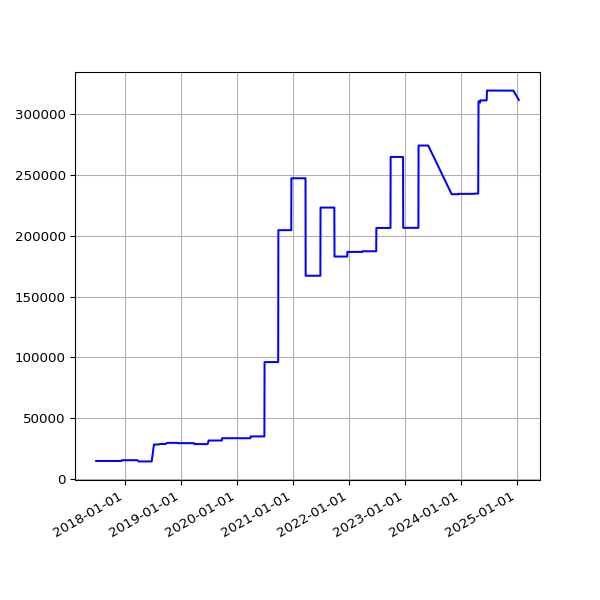

The table this chart was drawn from, first rows:
date, value
2017-06-28 05:41:09 +0100, 14853
2017-06-29 05:45:34 +0100, 14853
2017-06-30 06:23:31 +0100, 14853
2017-07-01 05:50:38 +0100, 14853
2017-07-02 05:45:42 +0100, 14853
2017-07-03 05:44:34 +0100, 14853
2017-07-05 05:47:32 +0100, 14853
2017-07-06 06:37:22 +0100, 14853
2017-07-07 06:17:52 +0100, 14853
2017-07-08 06:27:15 +0100, 14853
2017-07-10 05:43:50 +0100, 14853
2017-07-11 06:22:44 +0100, 14853
2017-07-12 07:41:31 +0100, 14853
2017-07-13 05:44:12 +0100, 14853
2017-07-14 06:03:24 +0100, 14853
2017-07-15 06:54:39 +0100, 14853
2017-07-16 05:37:12 +0100, 14853
2017-07-17 05:46:21 +0100, 14853
2017-07-18 05:52:02 +0100, 14853
2017-07-19 05:33:48 +0100, 14853
2017-07-20 05:47:42 +0100, 14853
2017-07-21 05:45:07 +0100, 14853
2017-07-22 05:49:40 +0100, 14853
2017-07-23 05:51:38 +0100, 14853
2017-07-24 05:53:07 +0100, 14853
2017-07-25 05:48:31 +0100, 14853
2017-07-26 05:49:58 +0100, 14853
2017-07-27 05:43:40 +0100, 14853
2017-07-28 05:47:57 +0100, 14853
2017-07-29 05:44:28 +0100, 14853
2017-07-31 05:49:59 +0100, 14853
2017-08-01 06:44:03 +0100, 14853
2017-08-02 06:45:14 +0100, 14853
2017-08-03 06:28:02 +0100, 14853
2017-08-04 06:31:51 +0100, 14853
2017-08-05 06:40:51 +0100, 14853
2017-08-06 06:27:15 +0100, 14853
2017-08-08 06:24:55 +0100, 14853
2017-08-09 06:26:54 +0100, 14853
2017-08-10 06:22:34 +0100, 14853
2017-08-11 06:42:21 +0100, 14853
2017-08-12 05:47:58 +0100, 14853
2017-08-13 07:13:38 +0100, 14853
2017-08-14 05:49:48 +0100, 14853
2017-08-15 05:41:46 +0100, 14853
2017-08-17 05:38:36 +0100, 14853
2017-08-18 05:49:25 +0100, 14853
2017-08-19 05:48:01 +0100, 14853
2017-08-20 05:54:59 +0100, 14853
2017-08-21 05:41:00 +0100, 14853
2017-08-22 05:47:55 +0100, 14853
2017-08-23 05:50:20 +0100, 14853
2017-08-24 05:47:31 +0100, 14853
2017-08-25 05:52:18 +0100, 14853
2017-08-26 05:48:16 +0100, 14853
2017-08-27 05:46:27 +0100, 14853
2017-08-28 05:47:49 +0100, 14853
2017-08-29 05:46:29 +0100, 14853
2017-08-30 05:40:21 +0100, 14853
2017-08-31 05:58:09 +0100, 14853
... 1,882 more rows
